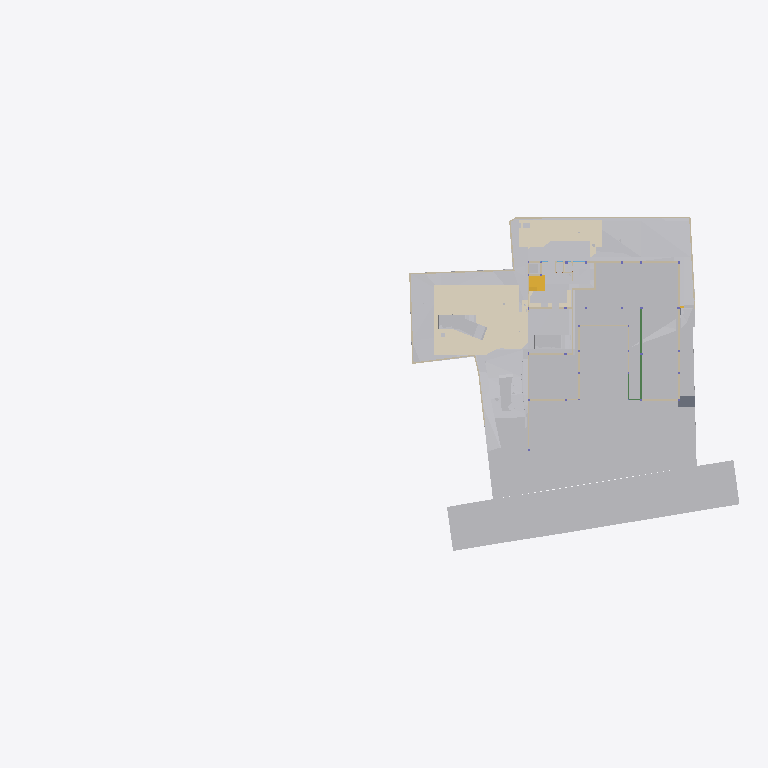
Plan cut of the same IFC building model at storey 'GF' (level -2.65 m, cut at -1.25 m), seen from above with north up, elements coloured by IFC class (only those large enough to see are counted): 35 other elements (light grey), 28 walls (beige), 6 coverings (cream), 2 stair flights (yellow), 2 beams (green), 1 slab (grey). Cut surfaces are drawn darker.
Extent 96.7 m × 45.5 m × 138.5 m (x, y, z). Storeys (13): Footing at -3.50 m; GF Floor Level at -2.70 m; GF at -2.65 m; Electrical at 0.00 m; Plumbing at 0.00 m; Road Level at 0.00 m; Areacalc at 0.00 m; GFLintel at 0.00 m; FF at 0.45 m; FFLintel at 3.15 m; schedule at 3.50 m; SF at 3.65 m; Terrace at 5.00 m. Elements (1325): 267 IfcBeam, 155 IfcWall, 105 IfcSlab, 94 IfcCovering, 75 IfcSwitchingDevice, 72 IfcPipeSegment, 59 IfcDoor, 57 IfcColumn, 51 IfcEarthworksCut, 47 IfcLightFixture, 39 IfcFurniture, 36 IfcWindow.

HEADER;
FILE_DESCRIPTION(('ViewDefinition [CoordinationView]'),'2;1');
FILE_NAME('Manilal.ifc','2025-10-25T17:54:14+05:30',(''),(''),'IfcOpenShell 0.8.3-post1','Bonsai 0.8.3-post1','');
FILE_SCHEMA(('IFC4X3'));
ENDSEC;
DATA;
#24581=IFCPROJECT('2TuuvCHJz54PsFPcraEbH$',$,'My Project',$,$,$,$,(#53,#354),#24580);
#35019=IFCSITE('0lpfVeOW52QfroqLYyHNY2',$,'My Site',$,$,#28,$,$,$,$,$,$,$,$);
#35435=IFCBUILDING('0MzaWOaS178x5FMqOflU3C',$,'My Building',$,$,#33,$,$,$,$,$,$);
#30840=IFCBUILDINGSTOREY('09kFoqoxrCvB1_fcEsMZsQ',$,'FF',$,$,#38,$,$,$,$);
#33791=IFCBUILDINGSTOREY('0zoFHJ9PnFW80M$mIVDQW3',$,'GF',$,$,#258,$,$,$,$);
#35436=IFCBUILDINGSTOREY('0MckaoTknA3edZMUNhTyAK',$,'SF',$,$,#6262,$,$,$,$);
#35437=IFCBUILDINGSTOREY('0DtUgpQ1b6nBmkLmvc_ehu',$,'FFLintel',$,$,#3248,$,$,$,$);
#35438=IFCBUILDINGSTOREY('2nxT8wHGnDX9t8LjuK$yoz',$,'Footing',$,$,#16334,$,$,$,$);
#35439=IFCBUILDINGSTOREY('2JRfeNnUP7R92jcKtKmwj5',$,'Electrical',$,$,#5283,$,$,$,$);
#35440=IFCBUILDINGSTOREY('0fi$VcvNr0Zu6wnPuK6jDB',$,'Plumbing',$,$,#12883,$,$,$,$);
#35441=IFCBUILDINGSTOREY('0qJiDzySr4lhgisX7t8beM',$,'GF Floor Level',$,$,#6749,$,$,$,$);
#35442=IFCBUILDINGSTOREY('33UZQ2TSvAg8IY4x5QCp2i',$,'schedule',$,$,#2336,$,$,$,$);
#35448=IFCBUILDINGSTOREY('3LpnsPikv4mRTBpfC3WQtx',$,'Road Level',$,$,#35447,$,$,$,$);
#35454=IFCBUILDINGSTOREY('2oUibsQsXAPxeAaTU5dGGW',$,'Terrace',$,$,#35453,$,$,$,$);
#35455=IFCBUILDINGSTOREY('3JrIAq4xL0avIQ8pEnV5X6',$,'Areacalc',$,$,#28105,$,$,$,$);
#135844=IFCBUILDINGSTOREY('3zcetogIDA6wyARG1Gifp_',$,'GFLintel',$,$,#135860,$,$,$,$);
#33545=IFCGEOGRAPHICELEMENT('3hzKcHmG15MBT$Lf89GHXN',$,'PureSite',$,$,#33382,#33544,$,.TERRAIN.);
#29425=IFCGEOGRAPHICELEMENT('20M0x6_hv1D8u5ftoKpVy3',$,'Road',$,$,#29400,#29424,$,.TERRAIN.);
#13800=IFCCOVERING('03Ox3hl4j9nvRXKoGSaXGU',$,'Covering',$,$,#13792,#13799,$,$);
#26244=IFCEARTHWORKSFILL('1xT4$PaqnDAhGXmfddmx$8',$,'Cube',$,$,#26223,#26243,$,.SLOPEFILL.);
#14006=IFCEARTHWORKSCUT('3NfQzW2p90kemh8IGcUxhf',$,'roader',$,$,#13849,#14005,$,.PAVEMENTMILLING.);
#20373=IFCEARTHWORKSCUT('2Q_BpVgoH5UP4ov3lAq_Nd',$,'Cut',$,$,#20358,#20372,$,.BASE_EXCAVATION.);
#19241=IFCEARTHWORKSFILL('1Znkwxu0n0meOY5Z$J5ocC',$,'New',$,$,#19208,#19240,$,.SLOPEFILL.);
#31012=IFCEARTHWORKSFILL('263qwxfur0Rg9ySw9RIZCG',$,'Cube',$,$,#30989,#31011,$,.SLOPEFILL.);
#31043=IFCEARTHWORKSFILL('3O_GobqT1E4v3eEFWom1zq',$,'Cube',$,$,#31017,#31042,$,.SLOPEFILL.);
#20534=IFCEARTHWORKSCUT('1orBtrQ6r9QBXstUuMTyak',$,'Cut',$,$,#20521,#20533,$,.BASE_EXCAVATION.);
#13787=IFCCOVERING('07ka7WgDv0nO2Dwi6RpJJI',$,'Covering',$,$,#13779,#13786,$,$);
#20459=IFCEARTHWORKSCUT('0lv4XU7zX8PPDYPdO7aOdg',$,'Cut',$,$,#20447,#20458,$,.BASE_EXCAVATION.);
#6599=IFCGEOGRAPHICELEMENT('1mqx3WFMb0_xZzgY5_pKpf',$,'Site',$,$,#6441,#6598,$,.TERRAIN.);
#32680=IFCVEHICLE('09kCGSf$LDBwv0agp2PRhM',$,'Vehicle',$,$,#32142,#32679,$,$);
#20318=IFCEARTHWORKSCUT('01J8VwQ8f08gmXDrlhIlzq',$,'Cut',$,$,#20304,#20317,$,.BASE_EXCAVATION.);
#109311=IFCVEHICLE('22hYSdUYjCqevIDD6sVVH1',$,'Vehicle',$,$,#109348,#109324,$,$);
#32789=IFCVEHICLE('0rzGDxo0H1CRYsT$ARQpVS',$,'Vehicle',$,$,#126769,#32788,$,$);
#126725=IFCVEHICLE('2w1OP_Z7HDsQq$WqRH72Eo',$,'Vehicle',$,$,#126774,#126738,$,$);
#20353=IFCEARTHWORKSCUT('3P_ZVV06j60u6$ptV0zgAt',$,'Cut',$,$,#20341,#20352,$,.BASE_EXCAVATION.);
#20718=IFCEARTHWORKSCUT('1t$VJ4$o90evgf8hngEw3O',$,'Cut',$,$,#20706,#20717,$,.BASE_EXCAVATION.);
#20634=IFCEARTHWORKSCUT('2CFy$zORXCoR3tq$xUvFLs',$,'Cut',$,$,#20623,#20633,$,.BASE_EXCAVATION.);
#20551=IFCEARTHWORKSCUT('3BmSG7kdb5efpA6FN0Vb4n',$,'Cut',$,$,#20539,#20550,$,.BASE_EXCAVATION.);
#20584=IFCEARTHWORKSCUT('3XBGdyU2D9MeN3q92cqay6',$,'Cut',$,$,#20572,#20583,$,.BASE_EXCAVATION.);
#7021=IFCWALL('3MfSYaOiTA4AjSKpPvRhyi',$,'Wall',$,$,#6992,#7020,$,$);
#20336=IFCEARTHWORKSCUT('1Tsuz9sRb3YODMAWko00m1',$,'Cut',$,$,#20323,#20335,$,.BASE_EXCAVATION.);
#21829=IFCSLAB('2itx3SPYH1AO7A3qAvwhI1',$,'Slab',$,$,#21814,#21828,$,$);
#7158=IFCWALL('2UlyJbGOL47vem9W3W5T7b',$,'Wall',$,$,#7129,#7157,$,$);
#19448=IFCSTAIRFLIGHT('0zdXW$cUL1CfQYZEU8WTCw',$,'StairFlight.001',$,$,#19398,#19447,$,5,4,0.181400012969971,0.100000001490116,.STRAIGHT.);
#7104=IFCWALL('1v3BeDslv3W8LfR3WiqTEd',$,'Wall',$,$,#7075,#7103,$,$);
#19393=IFCSTAIRFLIGHT('0QDG9AXQX0PgjOZTZBSSJQ',$,'StairFlight',$,$,#19253,#19392,$,12,11,0.183333337306976,0.150000005960464,.STRAIGHT.);
#7124=IFCWALL('2oTy5UOG136OtM3IP_qiPs',$,'Wall',$,$,#7109,#7123,$,$);
#37091=IFCCOVERING('3M_IR1CND58RzQlgTXES$a',$,'Covering',$,$,#37079,#37090,$,$);
#104281=IFCBEAM('1brod0d5XF$A894rG33zPS',$,'Beam',$,$,#104337,#104301,$,$);
#104233=IFCBEAM('3yG4HtnWnBAeBFz8AI_SEl',$,'Beam',$,$,#104280,#104253,$,$);
#24763=IFCWALL('1blMx1j7D9ovLtEALIdSvE',$,'Wall',$,$,#24748,#24762,$,$);
#20499=IFCEARTHWORKSCUT('08D7EzEO5EDf77PNZj4fIk',$,'Cut',$,$,#20482,#20498,$,.BASE_EXCAVATION.);
#7055=IFCWALL('2Y2Bm57Cb8Exxz7st0aRUc',$,'Wall',$,$,#7026,#7054,$,$);
#24783=IFCWALL('1Hh0bwoXvFTPbHjl4Uoh10',$,'Wall',$,$,#136518,#24782,$,$);
#4798=IFCTRANSPORTELEMENT('1lIwF9RXDBlxGhBHYvHlMS',$,'TransportElement',$,$,#4775,#4797,$,$);
#20567=IFCEARTHWORKSCUT('16FET8TSj1cgzvcEgIN4wr',$,'Cut',$,$,#20556,#20566,$,.BASE_EXCAVATION.);
#20650=IFCEARTHWORKSCUT('117L2eAFbDcAQX$djQoJMP',$,'Cut',$,$,#20639,#20649,$,.BASE_EXCAVATION.);
#7968=IFCFURNITURE('2eCSdMrzH5F8FKRq_Kat7X',$,'Furniture',$,$,#7927,#7967,$,$);
#23834=IFCWALL('2y7B0WsOvCxODdGZKi1Z$T',$,'Wall',$,$,#23819,#23833,$,$);
#112750=IFCWALL('1nyU90oHj4hBRTa6e8QMhS',$,'Wall',$,$,#117882,#112775,$,$);
#19013=IFCWALL('18Inp_KXrA6OH4xH0wBY6E',$,'Wall',$,$,#117291,#19012,$,$);
#138502=IFCWALL('22eRyasTD4vwSyMy27UnE0',$,'Wall',$,$,#138970,#138526,$,$);
#6852=IFCWALL('10l$0x7lzBbBMMGF1qxI0s',$,'Wall',$,$,#6830,#6851,$,$);
#326=IFCCOVERING('27txxw6h131AM6UMtb2w5p',$,'Covering',$,$,#314,#325,$,$);
#6886=IFCWALL('10RvTK_K97Xg3Zon6pJwxP',$,'Wall',$,$,#6857,#6885,$,$);
#37114=IFCCOVERING('0MEfGn_p91mgQnywAbL9$E',$,'Covering',$,$,#37102,#37113,$,$);
#20390=IFCEARTHWORKSCUT('1$p4eSUvT2WBuIfwXj1KUy',$,'Cut',$,$,#128168,#20389,$,.BASE_EXCAVATION.);
#23801=IFCWALL('2b3PW_qXrFKeU5$CuA$$$b',$,'Wall',$,$,#23786,#23800,$,$);
#17523=IFCWALL('0J9S4Srlb1MOsgNvH90_Ni',$,'Wall',$,$,#140746,#17522,$,$);
#20442=IFCEARTHWORKSCUT('3KiEpGBc11ZuQOzkAXEcMN',$,'Cut',$,$,#20431,#20441,$,.BASE_EXCAVATION.);
#309=IFCCOVERING('3erdxtYOTF6hsIy9z_3VeT',$,'Covering',$,$,#297,#308,$,$);
#24202=IFCWALL('1G4jfeXKvE59YRcJgx4ymf',$,'Wall',$,$,#24187,#24201,$,$);
#19093=IFCWALL('2BJjNEvBfCoeB82Dh_tGKG',$,'Wall',$,$,#114847,#19092,$,$);
#136412=IFCWALL('0F7fW7SETC5etFuzKWVjK5',$,'Wall',$,$,#136508,#136436,$,$);
#19153=IFCWALL('0HbzCx_IT6qhHcuZYa$tLV',$,'Wall',$,$,#114969,#19152,$,$);
#112339=IFCWALL('02AL$qLwj0VxqOwys5ZTQy',$,'Wall',$,$,#139177,#112364,$,$);
#24843=IFCWALL('1S$hEQf45Fc8bCexxSjiqx',$,'Wall',$,$,#139143,#24842,$,$);
#24823=IFCWALL('1L3aCByCT2RR$DiJTF12wq',$,'Wall',$,$,#136717,#24822,$,$);
#24426=IFCWALL('3i48sjq8T0IPkngbd_9vma',$,'Wall',$,$,#139056,#24425,$,$);
#20299=IFCEARTHWORKSCUT('2IfjuX05L3Q9F73mkLJFNM',$,'Cut',$,$,#20288,#20298,$,.BASE_EXCAVATION.);
#112219=IFCWALL('0hUDkLesr2L9DkySmUSvp2',$,'Wall',$,$,#138931,#112244,$,$);
#24803=IFCWALL('20tfeHSrrBEw063KtSBGr$',$,'Wall',$,$,#136411,#24802,$,$);
#146380=IFCEARTHWORKSCUT('2TnNu6hAvEleo0W2CAZz6w',$,'Cut',$,$,#146416,#146393,$,.BASE_EXCAVATION.);
#20701=IFCEARTHWORKSCUT('3XTDaZBM58oPXW88XqT1Sk',$,'Cut',$,$,#20690,#20700,$,.BASE_EXCAVATION.);
#14121=IFCUNITARYEQUIPMENT('1P6lCedvD5Xger8vGxUADY',$,'UnitaryEquipment',$,$,#14098,#14120,$,$);
#14135=IFCUNITARYEQUIPMENT('0HCdZ8P3P4TOU$eGOCNYuA',$,'UnitaryEquipment',$,$,#14126,#14134,$,$);
#24651=IFCWALL('15wsNTS6L51xF_S_YY2vpP',$,'Wall',$,$,#24636,#24650,$,$);
#146519=IFCEARTHWORKSCUT('30bo_G1EP3GwIypZBhrvhS',$,'Cut',$,$,#147007,#146532,$,.BASE_EXCAVATION.);
#17638=IFCWALL('2U66_ERPrD$A$2PTOc1bPA',$,'Wall',$,$,#140510,#17637,$,$);
#17603=IFCWALL('0NXfgi9BT5$x6dqiz38cKQ',$,'Wall',$,$,#140836,#17602,$,$);
ENDSEC;
